Labelled photos from "splits_combined", an image-classification folder in GrantMihkael/GrantMihkael-NEU-Surface-Defect-Dataset. The possible labels are: injured by a collision, clean sample, convex powder, dirty spot, drain bottom, non conducting, orange peel, pitting, scuffing, transverse strip is dented.

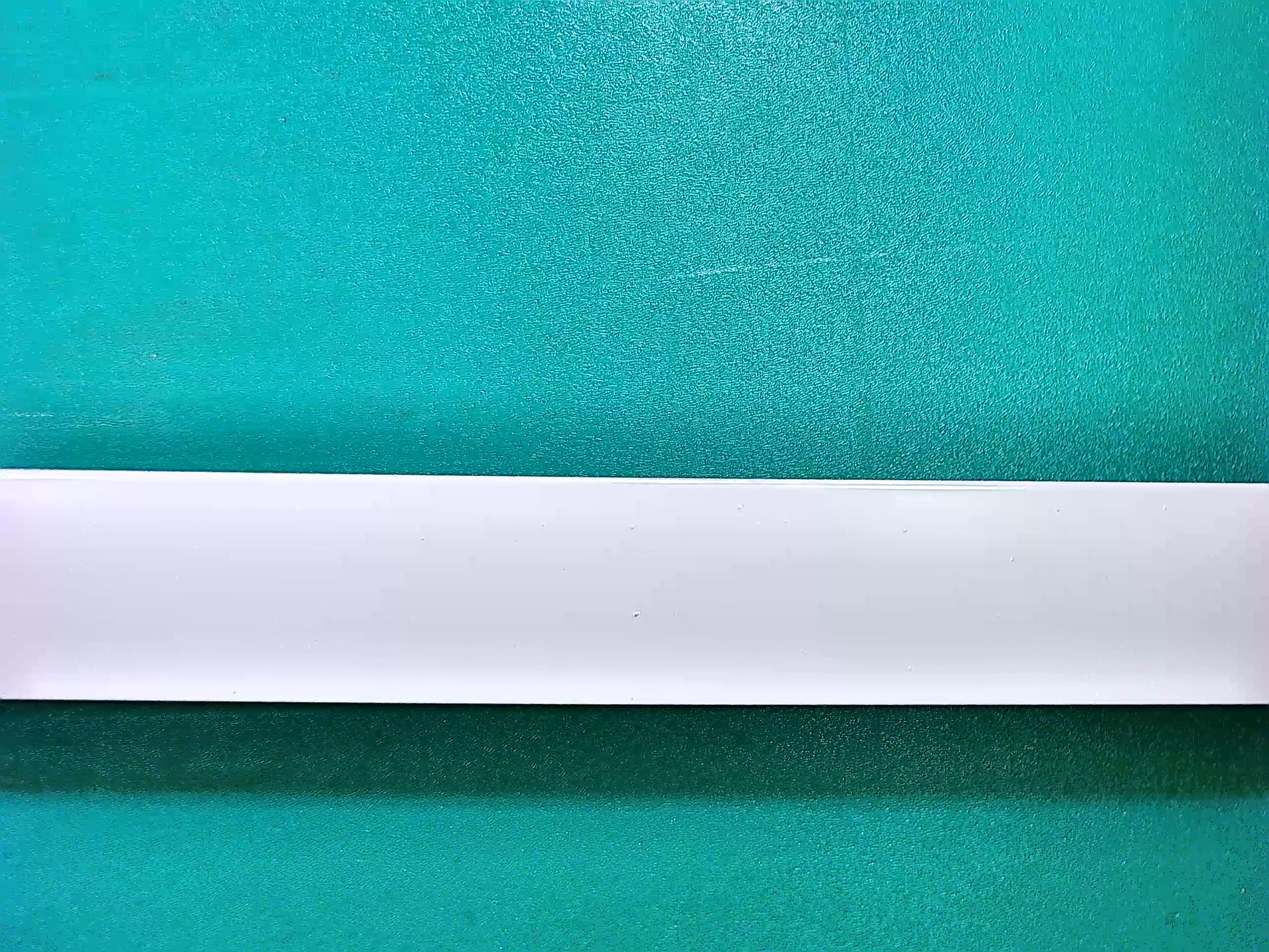
Label: dirty spot

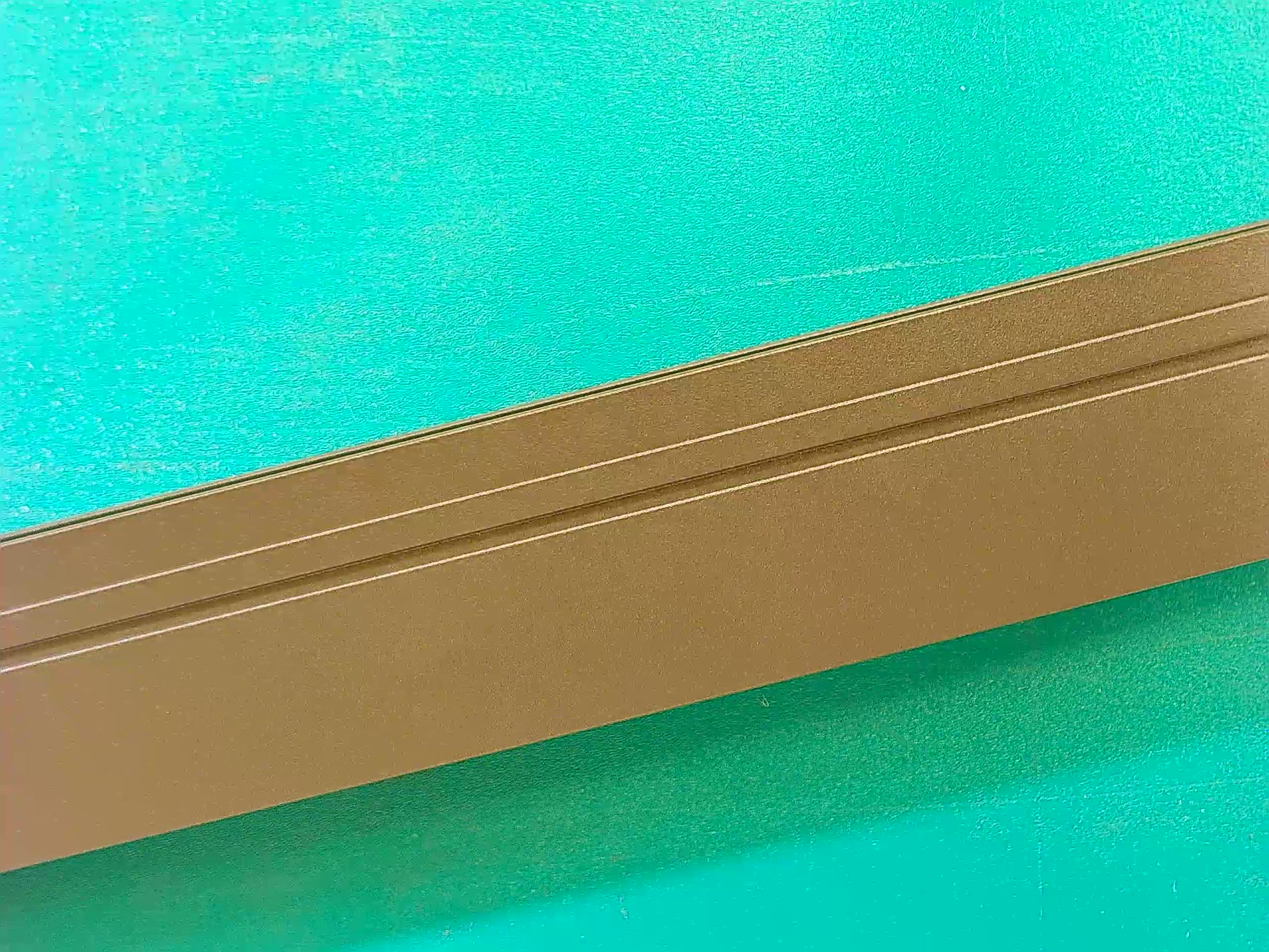
Label: clean sample

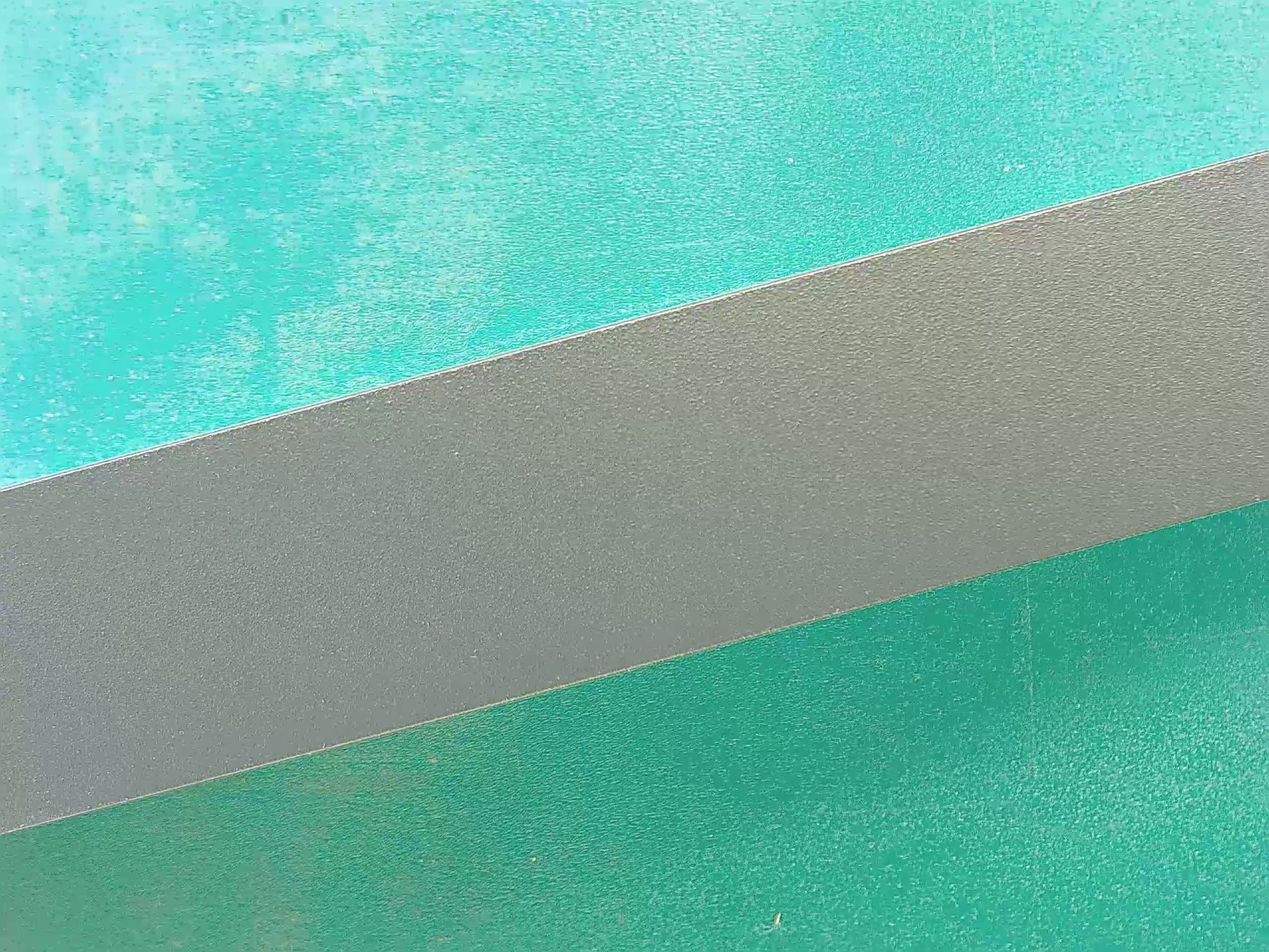
Label: clean sample

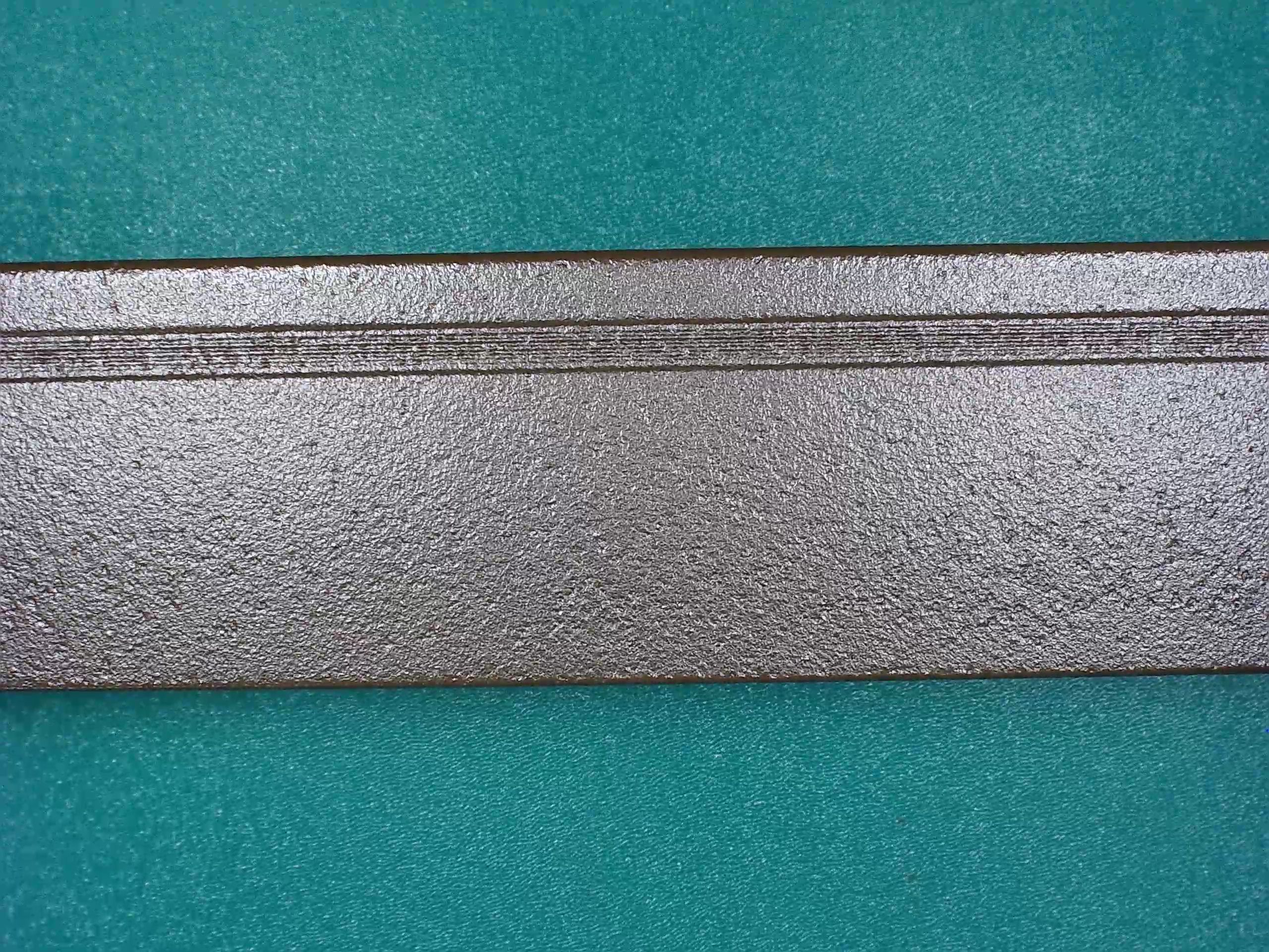
Label: orange peel

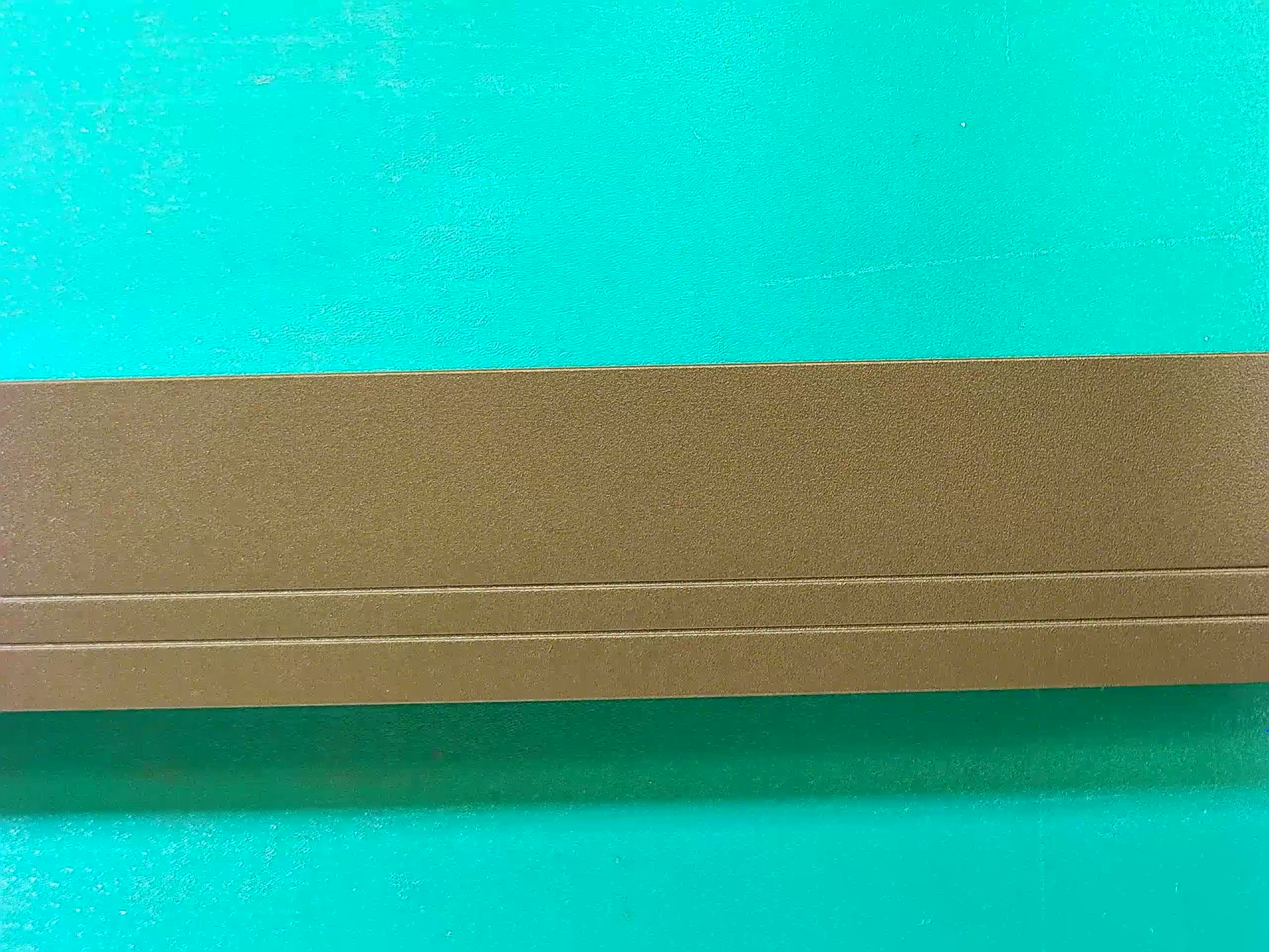
Label: clean sample

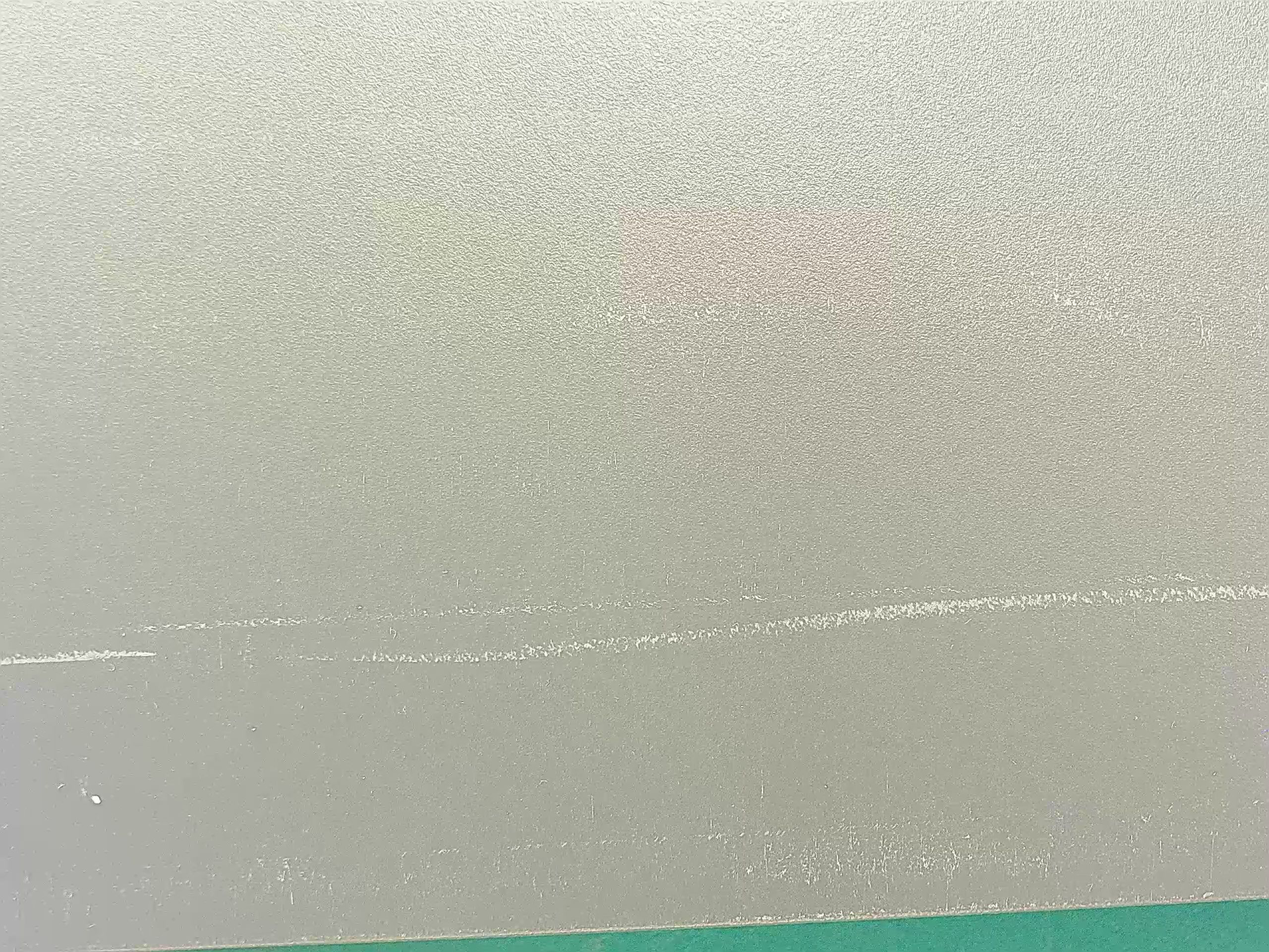
Label: scuffing
